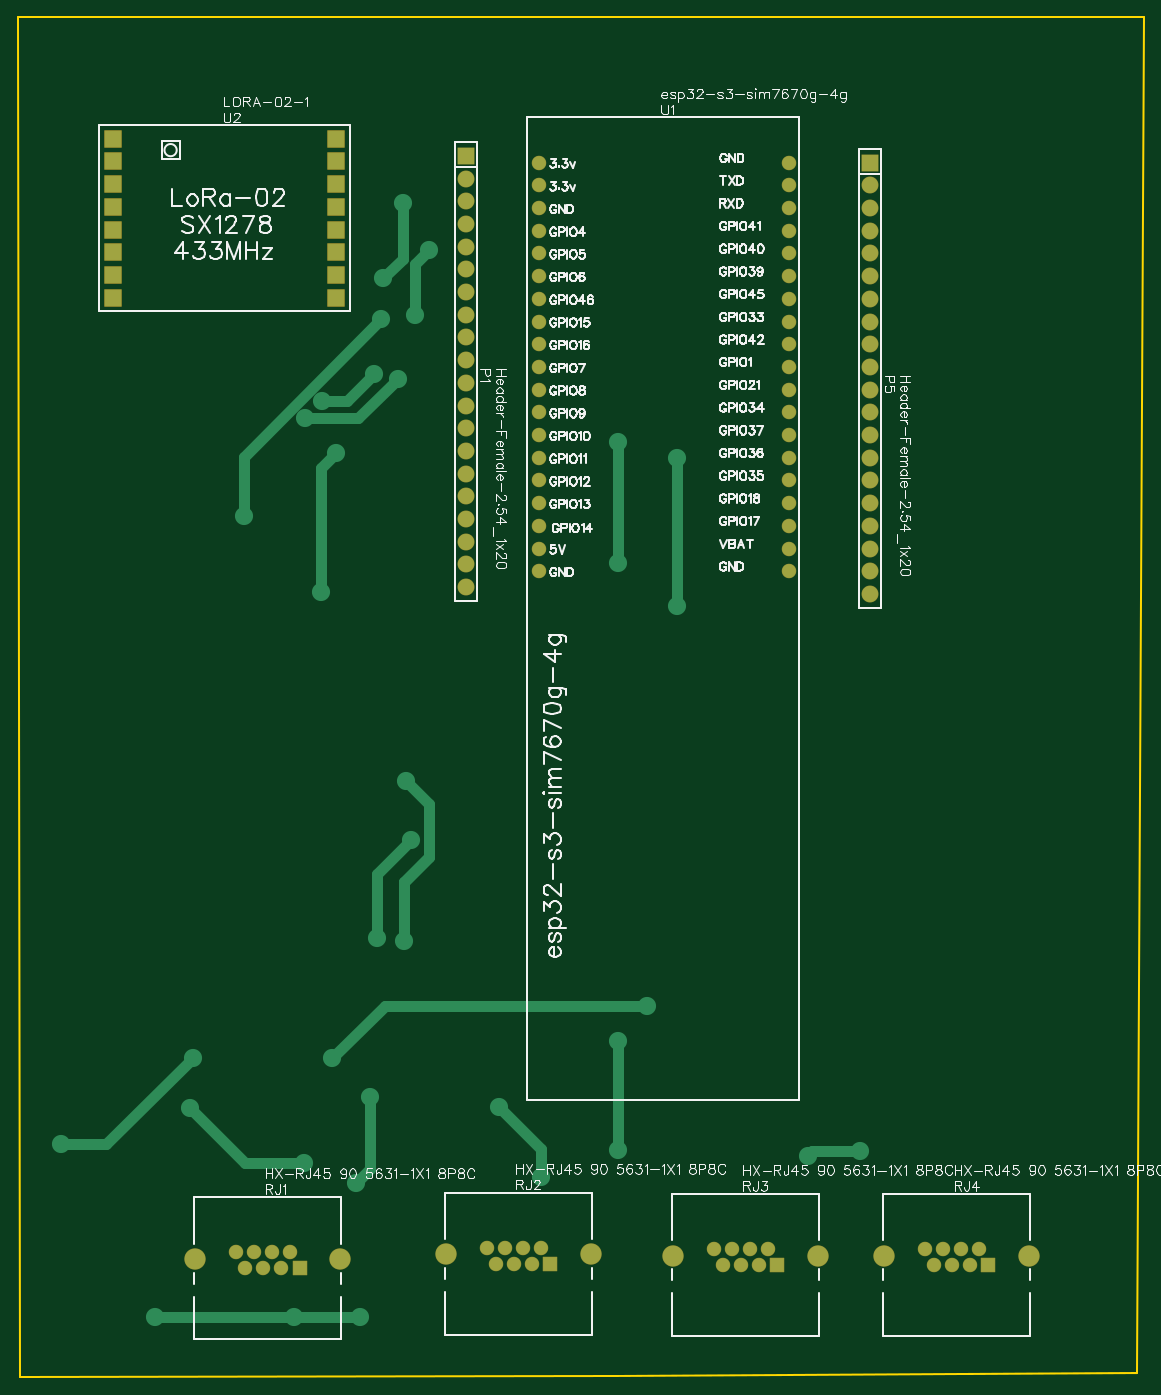
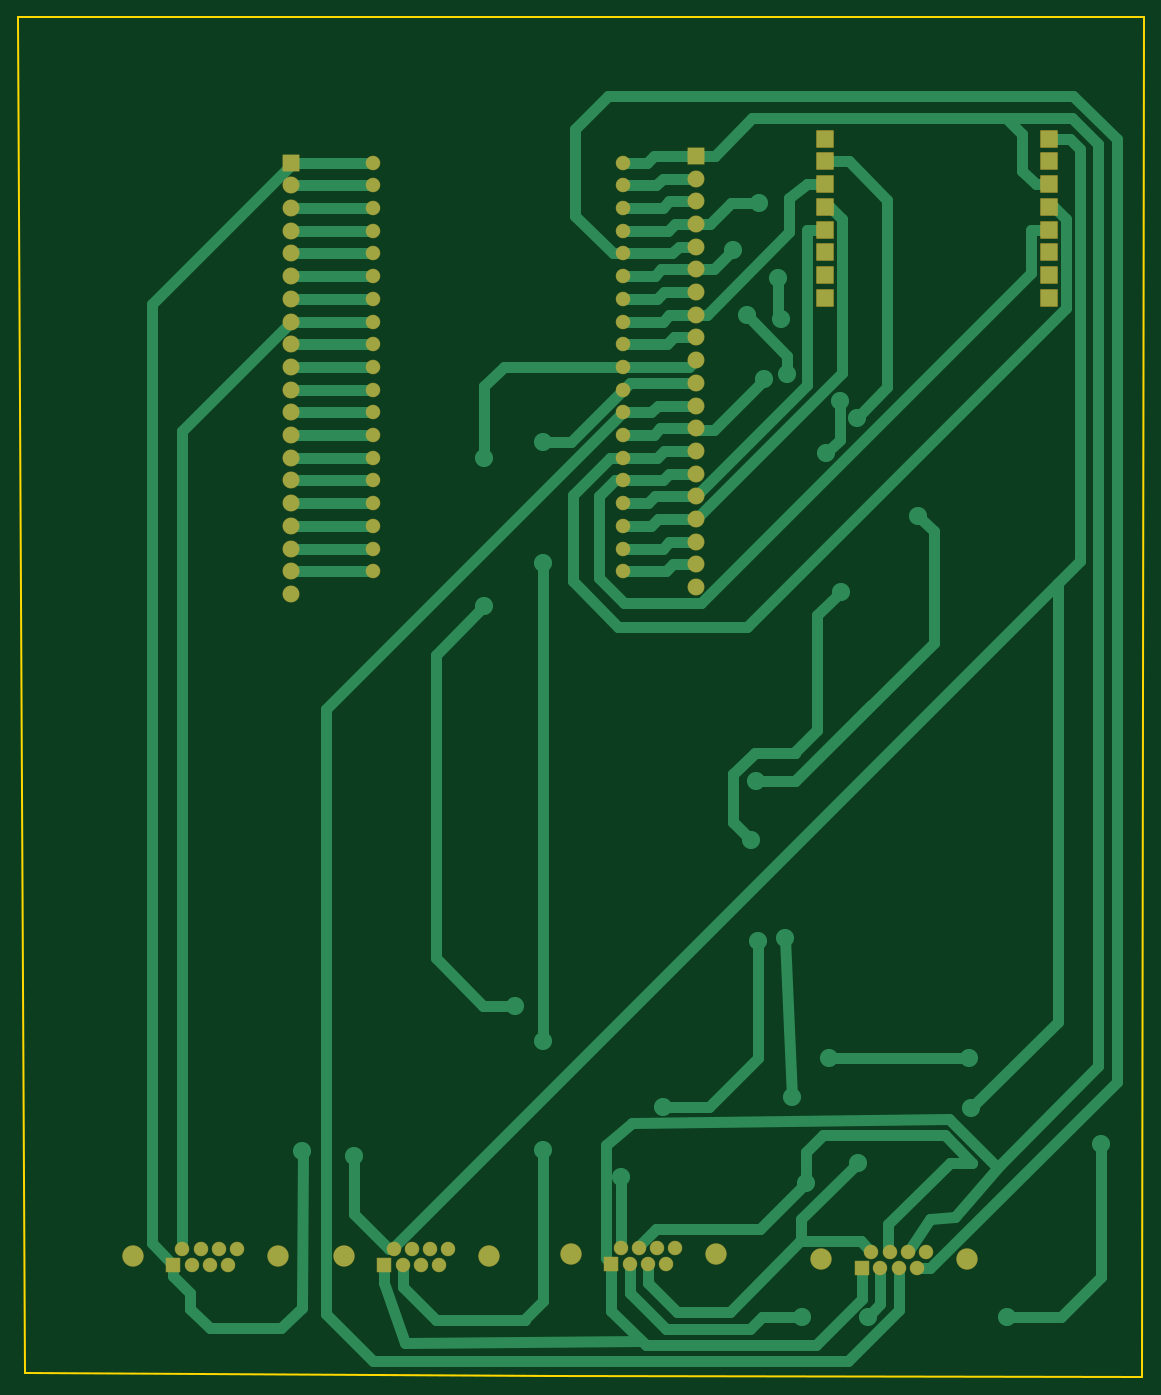
Circuit board: 9 layer files. Board 126.0 x 152.1 mm.
- drill: Drill_NPTH_Through.DRL (491 bytes)
- drill: Drill_PTH_Through.DRL (3005 bytes)
- drill: Drill_PTH_Through_Via.DRL (836 bytes)
- outline: Gerber_BoardOutlineLayer.GKO (540 bytes)
- bottom_copper: Gerber_BottomLayer.GBL (13250 bytes)
- bottom_mask: Gerber_BottomSolderMaskLayer.GBS (4520 bytes)
- top_copper: Gerber_TopLayer.GTL (6430 bytes)
- top_silk: Gerber_TopSilkscreenLayer.GTO (110943 bytes)
- top_mask: Gerber_TopSolderMaskLayer.GTS (4517 bytes)

=== drill: Drill_NPTH_Through.DRL ===
M48
INCH,LZ
;FILE_FORMAT=2:4
;TYPE=NON_PLATED
;Layer: NPTH_Through
;EasyEDA v6.5.51, 2025-11-17 10:52:57
;3e288904024a45bc9db40e04d1f5bb92,1baaa656111f43739499d1d4c9c00a24,10
;Gerber Generator version 0.2
;Holesize 1 = 0.0800 inch
T01C0.0800
;Holesize 2 = 0.1380 inch
T02C0.1380
%
G05
G90
T01
X036537Y020801
X026223Y020801
X036537Y-021128
X026223Y-021128
T02
X016300Y-030300
X011300Y-030300
X027350Y-030100
X022350Y-030100
X037350Y-030150
X032350Y-030150
X046650Y-030150
X041650Y-030150
M30

=== drill: Drill_PTH_Through.DRL ===
M48
INCH,LZ
;FILE_FORMAT=2:4
;TYPE=PLATED
;Layer: PTH_Through
;EasyEDA v6.5.51, 2025-11-17 10:52:57
;3e288904024a45bc9db40e04d1f5bb92,1baaa656111f43739499d1d4c9c00a24,10
;Gerber Generator version 0.2
;Holesize 1 = 0.0360 inch
T01C0.0360
;Holesize 2 = 0.0400 inch
T02C0.0400
;Holesize 3 = 0.0470 inch
T03C0.0470
;Holesize 4 = 0.0710 inch
T04C0.0710
%
G05
G90
T01
X012394Y-028600
X012796Y-029300
X013198Y-028600
X013599Y-029300
X014001Y-028600
X014402Y-029300
X014804Y-028600
X015206Y-029300
X023444Y-028400
X023846Y-029100
X024248Y-028400
X024649Y-029100
X025051Y-028400
X025452Y-029100
X025854Y-028400
X026256Y-029100
X033444Y-028450
X033846Y-029150
X034248Y-028450
X034649Y-029150
X035051Y-028450
X035452Y-029150
X035854Y-028450
X036256Y-029150
X042744Y-028450
X043146Y-029150
X043548Y-028450
X043949Y-029150
X044351Y-028450
X044752Y-029150
X045154Y-028450
X045556Y-029150
X025750Y019400
X025750Y018400
X025750Y017400
X025750Y016400
X025750Y015400
X025750Y014400
X025750Y013400
X025750Y012400
X025750Y011400
X025750Y010400
X025750Y009400
X025750Y008400
X025750Y007400
X025750Y006400
X025750Y005400
X025750Y004400
X025750Y003400
X025750Y002400
X025750Y001400
X036750Y001400
X036750Y002400
X036750Y003400
X036750Y004400
X036750Y005400
X036750Y006400
X036750Y007400
X036750Y008400
X036750Y009400
X036750Y010400
X036750Y011400
X036750Y012400
X036750Y013400
X036750Y014400
X036750Y015400
X036750Y016400
X036750Y017400
X036750Y018400
X036750Y019400
T02
X006975Y020450
X006975Y019450
X006975Y018450
X006975Y017450
X006975Y016450
X006975Y015450
X006975Y014450
X006975Y013450
X016825Y020450
X016825Y019450
X016825Y018450
X016825Y017450
X016825Y016450
X016825Y015450
X016825Y014450
X016825Y013450
X015450Y008150
X019535Y009885
X014950Y-031450
X017850Y-031450
X025854Y-025300
X024000Y-022200
X017700Y-025550
X018300Y-021759
X018603Y-014747
X019800Y-014900
X020100Y-010450
X019900Y-007850
X012750Y003850
X018800Y012500
X018900Y014300
X019750Y017600
X016150Y000500
X016800Y006600
X016200Y008900
X018500Y010100
X020300Y012700
X020900Y015550
X029250Y-024100
X029250Y-019300
X029250Y001750
X029250Y007100
X008850Y-031450
X004700Y-023850
X010500Y-020050
X016650Y-020050
X030500Y-017750
X031850Y-000150
X031850Y006400
X015400Y-024650
X010400Y-022250
X037600Y-024350
X039900Y-024150
T03
X022550Y019700
X022550Y018700
X022550Y017700
X022550Y016700
X022550Y015700
X022550Y014700
X022550Y013700
X022550Y012700
X022550Y011700
X022550Y010700
X022550Y009700
X022550Y008700
X022550Y007700
X022550Y006700
X022550Y005700
X022550Y004700
X022550Y003700
X022550Y002700
X022550Y001700
X022550Y000700
X040350Y019400
X040350Y018400
X040350Y017400
X040350Y016400
X040350Y015400
X040350Y014400
X040350Y013400
X040350Y012400
X040350Y011400
X040350Y010400
X040350Y009400
X040350Y008400
X040350Y007400
X040350Y006400
X040350Y005400
X040350Y004400
X040350Y003400
X040350Y002400
X040350Y001400
X040350Y000400
T04
X017001Y-028899
X010599Y-028899
X028051Y-028699
X021649Y-028699
X038051Y-028749
X031649Y-028749
X047351Y-028749
X040949Y-028749
M30

=== drill: Drill_PTH_Through_Via.DRL ===
M48
INCH,LZ
;FILE_FORMAT=2:4
;TYPE=PLATED
;Layer: PTH_Through_Via
;EasyEDA v6.5.51, 2025-11-17 10:52:57
;3e288904024a45bc9db40e04d1f5bb92,1baaa656111f43739499d1d4c9c00a24,10
;Gerber Generator version 0.2
;Holesize 1 = 0.0400 inch
T01C0.0400
%
G05
G90
T01
X015450Y008150
X019535Y009885
X014950Y-031450
X017850Y-031450
X025854Y-025300
X024000Y-022200
X017700Y-025550
X018300Y-021759
X018603Y-014747
X019800Y-014900
X020100Y-010450
X019900Y-007850
X012750Y003850
X018800Y012500
X018900Y014300
X019750Y017600
X016150Y000500
X016800Y006600
X016200Y008900
X018500Y010100
X020300Y012700
X020900Y015550
X029250Y-024100
X029250Y-019300
X029250Y001750
X029250Y007100
X008850Y-031450
X004700Y-023850
X010500Y-020050
X016650Y-020050
X030500Y-017750
X031850Y-000150
X031850Y006400
X015400Y-024650
X010400Y-022250
X037600Y-024350
X039900Y-024150
M30

=== outline: Gerber_BoardOutlineLayer.GKO ===
G04 Layer: BoardOutlineLayer*
G04 EasyEDA v6.5.51, 2025-11-17 10:52:57*
G04 3e288904024a45bc9db40e04d1f5bb92,1baaa656111f43739499d1d4c9c00a24,10*
G04 Gerber Generator version 0.2*
G04 Scale: 100 percent, Rotated: No, Reflected: No *
G04 Dimensions in inches *
G04 leading zeros omitted , absolute positions ,3 integer and 6 decimal *
%FSLAX36Y36*%
%MOIN*%

%ADD10C,0.0100*%
%ADD11C,0.0143*%
D10*
X280000Y2580000D02*
G01*
X5240000Y2580000D01*
X5210000Y-3390000D01*
X2900000Y-3405000D01*
X290000Y-3410000D01*
X280000Y2580000D01*

%LPD*%
M02*

=== bottom_copper: Gerber_BottomLayer.GBL (13250 bytes, source omitted) ===
=== bottom_mask: Gerber_BottomSolderMaskLayer.GBS ===
G04 Layer: BottomSolderMaskLayer*
G04 EasyEDA v6.5.51, 2025-11-17 10:52:57*
G04 3e288904024a45bc9db40e04d1f5bb92,1baaa656111f43739499d1d4c9c00a24,10*
G04 Gerber Generator version 0.2*
G04 Scale: 100 percent, Rotated: No, Reflected: No *
G04 Dimensions in inches *
G04 leading zeros omitted , absolute positions ,3 integer and 6 decimal *
%FSLAX36Y36*%
%MOIN*%

%AMMACRO1*4,1,8,-0.0363,-0.0374,-0.0374,-0.0362,-0.0374,0.0363,-0.0363,0.0374,0.0362,0.0374,0.0374,0.0363,0.0374,-0.0362,0.0362,-0.0374,-0.0363,-0.0374,0*%
%AMMACRO2*4,1,8,-0.0308,-0.032,-0.032,-0.0308,-0.032,0.0308,-0.0308,0.032,0.0308,0.032,0.032,0.0308,0.032,-0.0308,0.0308,-0.032,-0.0308,-0.032,0*%
%AMMACRO3*4,1,8,-0.0367,-0.039,-0.039,-0.0366,-0.039,0.0367,-0.0367,0.039,0.0366,0.039,0.039,0.0367,0.039,-0.0366,0.0366,-0.039,-0.0367,-0.039,0*%
%ADD10MACRO1*%
%ADD11C,0.0749*%
%ADD12C,0.0945*%
%ADD13C,0.0639*%
%ADD14MACRO2*%
%ADD15C,0.0640*%
%ADD16MACRO3*%
%ADD17C,0.0151*%

%LPD*%
D10*
G01*
X2255000Y1970000D03*
D11*
G01*
X2255000Y1870000D03*
G01*
X2255000Y1770000D03*
G01*
X2255000Y1670000D03*
G01*
X2255000Y1570000D03*
G01*
X2255000Y1470000D03*
G01*
X2255000Y1370000D03*
G01*
X2255000Y1270000D03*
G01*
X2255000Y1170000D03*
G01*
X2255000Y1070000D03*
G01*
X2255000Y970000D03*
G01*
X2255000Y870000D03*
G01*
X2255000Y770000D03*
G01*
X2255000Y670000D03*
G01*
X2255000Y570000D03*
G01*
X2255000Y470000D03*
G01*
X2255000Y370000D03*
G01*
X2255000Y270000D03*
G01*
X2255000Y170000D03*
G01*
X2255000Y70000D03*
D10*
G01*
X4035000Y1940000D03*
D11*
G01*
X4035000Y1840000D03*
G01*
X4035000Y1740000D03*
G01*
X4035000Y1640000D03*
G01*
X4035000Y1540000D03*
G01*
X4035000Y1440000D03*
G01*
X4035000Y1340000D03*
G01*
X4035000Y1240000D03*
G01*
X4035000Y1140000D03*
G01*
X4035000Y1040000D03*
G01*
X4035000Y940000D03*
G01*
X4035000Y840000D03*
G01*
X4035000Y740000D03*
G01*
X4035000Y640000D03*
G01*
X4035000Y540000D03*
G01*
X4035000Y440000D03*
G01*
X4035000Y340000D03*
G01*
X4035000Y240000D03*
G01*
X4035000Y140000D03*
G01*
X4035000Y40000D03*
D12*
G01*
X1700079Y-2889879D03*
G01*
X1059920Y-2889879D03*
D13*
G01*
X1239449Y-2859960D03*
G01*
X1279610Y-2930039D03*
G01*
X1319759Y-2859960D03*
G01*
X1359920Y-2930039D03*
G01*
X1400079Y-2859960D03*
G01*
X1440240Y-2930039D03*
G01*
X1480389Y-2859960D03*
D14*
G01*
X1520550Y-2930039D03*
D12*
G01*
X2805079Y-2869879D03*
G01*
X2164920Y-2869879D03*
D13*
G01*
X2344449Y-2839960D03*
G01*
X2384610Y-2910039D03*
G01*
X2424759Y-2839960D03*
G01*
X2464920Y-2910039D03*
G01*
X2505079Y-2839960D03*
G01*
X2545240Y-2910039D03*
G01*
X2585389Y-2839960D03*
D14*
G01*
X2625550Y-2910039D03*
D12*
G01*
X3805079Y-2874879D03*
G01*
X3164920Y-2874879D03*
D13*
G01*
X3344449Y-2844960D03*
G01*
X3384610Y-2915039D03*
G01*
X3424759Y-2844960D03*
G01*
X3464920Y-2915039D03*
G01*
X3505079Y-2844960D03*
G01*
X3545240Y-2915039D03*
G01*
X3585389Y-2844960D03*
D14*
G01*
X3625550Y-2915039D03*
D12*
G01*
X4735079Y-2874879D03*
G01*
X4094920Y-2874879D03*
D13*
G01*
X4274449Y-2844960D03*
G01*
X4314610Y-2915039D03*
G01*
X4354759Y-2844960D03*
G01*
X4394920Y-2915039D03*
G01*
X4435079Y-2844960D03*
G01*
X4475240Y-2915039D03*
G01*
X4515389Y-2844960D03*
D14*
G01*
X4555550Y-2915039D03*
D15*
G01*
X2575000Y1940000D03*
G01*
X2575000Y1840000D03*
G01*
X2575000Y1740000D03*
G01*
X2575000Y1640000D03*
G01*
X2575000Y1540000D03*
G01*
X2575000Y1440000D03*
G01*
X2575000Y1340000D03*
G01*
X2575000Y1240000D03*
G01*
X2575000Y1140000D03*
G01*
X2575000Y1040000D03*
G01*
X2575000Y940000D03*
G01*
X2575000Y840000D03*
G01*
X2575000Y740000D03*
G01*
X2575000Y640000D03*
G01*
X2575000Y540000D03*
G01*
X2575000Y440000D03*
G01*
X2575000Y340000D03*
G01*
X2575000Y240000D03*
G01*
X2575000Y140000D03*
G01*
X3675000Y140000D03*
G01*
X3675000Y240000D03*
G01*
X3675000Y340000D03*
G01*
X3675000Y440000D03*
G01*
X3675000Y540000D03*
G01*
X3675000Y640000D03*
G01*
X3675000Y740000D03*
G01*
X3675000Y840000D03*
G01*
X3675000Y940000D03*
G01*
X3675000Y1040000D03*
G01*
X3675000Y1140000D03*
G01*
X3675000Y1240000D03*
G01*
X3675000Y1340000D03*
G01*
X3675000Y1440000D03*
G01*
X3675000Y1540000D03*
G01*
X3675000Y1640000D03*
G01*
X3675000Y1740000D03*
G01*
X3675000Y1840000D03*
G01*
X3675000Y1940000D03*
D16*
G01*
X697500Y2045000D03*
G01*
X697500Y1945000D03*
G01*
X697500Y1845000D03*
G01*
X697500Y1745000D03*
G01*
X697500Y1645000D03*
G01*
X697500Y1545000D03*
G01*
X697500Y1445000D03*
G01*
X697500Y1345000D03*
G01*
X1682500Y2045000D03*
G01*
X1682500Y1945000D03*
G01*
X1682500Y1845000D03*
G01*
X1682500Y1745000D03*
G01*
X1682500Y1645000D03*
G01*
X1682500Y1545000D03*
G01*
X1682500Y1445000D03*
G01*
X1682500Y1345000D03*
M02*

=== top_copper: Gerber_TopLayer.GTL (6430 bytes, source omitted) ===
=== top_silk: Gerber_TopSilkscreenLayer.GTO (110943 bytes, source omitted) ===
=== top_mask: Gerber_TopSolderMaskLayer.GTS ===
G04 Layer: TopSolderMaskLayer*
G04 EasyEDA v6.5.51, 2025-11-17 10:52:57*
G04 3e288904024a45bc9db40e04d1f5bb92,1baaa656111f43739499d1d4c9c00a24,10*
G04 Gerber Generator version 0.2*
G04 Scale: 100 percent, Rotated: No, Reflected: No *
G04 Dimensions in inches *
G04 leading zeros omitted , absolute positions ,3 integer and 6 decimal *
%FSLAX36Y36*%
%MOIN*%

%AMMACRO1*4,1,8,-0.0363,-0.0374,-0.0374,-0.0362,-0.0374,0.0363,-0.0363,0.0374,0.0362,0.0374,0.0374,0.0363,0.0374,-0.0362,0.0362,-0.0374,-0.0363,-0.0374,0*%
%AMMACRO2*4,1,8,-0.0308,-0.032,-0.032,-0.0308,-0.032,0.0308,-0.0308,0.032,0.0308,0.032,0.032,0.0308,0.032,-0.0308,0.0308,-0.032,-0.0308,-0.032,0*%
%AMMACRO3*4,1,8,-0.0367,-0.039,-0.039,-0.0366,-0.039,0.0367,-0.0367,0.039,0.0366,0.039,0.039,0.0367,0.039,-0.0366,0.0366,-0.039,-0.0367,-0.039,0*%
%ADD10MACRO1*%
%ADD11C,0.0749*%
%ADD12C,0.0945*%
%ADD13C,0.0639*%
%ADD14MACRO2*%
%ADD15C,0.0640*%
%ADD16MACRO3*%
%ADD17C,0.0184*%

%LPD*%
D10*
G01*
X2255000Y1970000D03*
D11*
G01*
X2255000Y1870000D03*
G01*
X2255000Y1770000D03*
G01*
X2255000Y1670000D03*
G01*
X2255000Y1570000D03*
G01*
X2255000Y1470000D03*
G01*
X2255000Y1370000D03*
G01*
X2255000Y1270000D03*
G01*
X2255000Y1170000D03*
G01*
X2255000Y1070000D03*
G01*
X2255000Y970000D03*
G01*
X2255000Y870000D03*
G01*
X2255000Y770000D03*
G01*
X2255000Y670000D03*
G01*
X2255000Y570000D03*
G01*
X2255000Y470000D03*
G01*
X2255000Y370000D03*
G01*
X2255000Y270000D03*
G01*
X2255000Y170000D03*
G01*
X2255000Y70000D03*
D10*
G01*
X4035000Y1940000D03*
D11*
G01*
X4035000Y1840000D03*
G01*
X4035000Y1740000D03*
G01*
X4035000Y1640000D03*
G01*
X4035000Y1540000D03*
G01*
X4035000Y1440000D03*
G01*
X4035000Y1340000D03*
G01*
X4035000Y1240000D03*
G01*
X4035000Y1140000D03*
G01*
X4035000Y1040000D03*
G01*
X4035000Y940000D03*
G01*
X4035000Y840000D03*
G01*
X4035000Y740000D03*
G01*
X4035000Y640000D03*
G01*
X4035000Y540000D03*
G01*
X4035000Y440000D03*
G01*
X4035000Y340000D03*
G01*
X4035000Y240000D03*
G01*
X4035000Y140000D03*
G01*
X4035000Y40000D03*
D12*
G01*
X1700079Y-2889879D03*
G01*
X1059920Y-2889879D03*
D13*
G01*
X1239449Y-2859960D03*
G01*
X1279610Y-2930039D03*
G01*
X1319759Y-2859960D03*
G01*
X1359920Y-2930039D03*
G01*
X1400079Y-2859960D03*
G01*
X1440240Y-2930039D03*
G01*
X1480389Y-2859960D03*
D14*
G01*
X1520550Y-2930039D03*
D12*
G01*
X2805079Y-2869879D03*
G01*
X2164920Y-2869879D03*
D13*
G01*
X2344449Y-2839960D03*
G01*
X2384610Y-2910039D03*
G01*
X2424759Y-2839960D03*
G01*
X2464920Y-2910039D03*
G01*
X2505079Y-2839960D03*
G01*
X2545240Y-2910039D03*
G01*
X2585389Y-2839960D03*
D14*
G01*
X2625550Y-2910039D03*
D12*
G01*
X3805079Y-2874879D03*
G01*
X3164920Y-2874879D03*
D13*
G01*
X3344449Y-2844960D03*
G01*
X3384610Y-2915039D03*
G01*
X3424759Y-2844960D03*
G01*
X3464920Y-2915039D03*
G01*
X3505079Y-2844960D03*
G01*
X3545240Y-2915039D03*
G01*
X3585389Y-2844960D03*
D14*
G01*
X3625550Y-2915039D03*
D12*
G01*
X4735079Y-2874879D03*
G01*
X4094920Y-2874879D03*
D13*
G01*
X4274449Y-2844960D03*
G01*
X4314610Y-2915039D03*
G01*
X4354759Y-2844960D03*
G01*
X4394920Y-2915039D03*
G01*
X4435079Y-2844960D03*
G01*
X4475240Y-2915039D03*
G01*
X4515389Y-2844960D03*
D14*
G01*
X4555550Y-2915039D03*
D15*
G01*
X2575000Y1940000D03*
G01*
X2575000Y1840000D03*
G01*
X2575000Y1740000D03*
G01*
X2575000Y1640000D03*
G01*
X2575000Y1540000D03*
G01*
X2575000Y1440000D03*
G01*
X2575000Y1340000D03*
G01*
X2575000Y1240000D03*
G01*
X2575000Y1140000D03*
G01*
X2575000Y1040000D03*
G01*
X2575000Y940000D03*
G01*
X2575000Y840000D03*
G01*
X2575000Y740000D03*
G01*
X2575000Y640000D03*
G01*
X2575000Y540000D03*
G01*
X2575000Y440000D03*
G01*
X2575000Y340000D03*
G01*
X2575000Y240000D03*
G01*
X2575000Y140000D03*
G01*
X3675000Y140000D03*
G01*
X3675000Y240000D03*
G01*
X3675000Y340000D03*
G01*
X3675000Y440000D03*
G01*
X3675000Y540000D03*
G01*
X3675000Y640000D03*
G01*
X3675000Y740000D03*
G01*
X3675000Y840000D03*
G01*
X3675000Y940000D03*
G01*
X3675000Y1040000D03*
G01*
X3675000Y1140000D03*
G01*
X3675000Y1240000D03*
G01*
X3675000Y1340000D03*
G01*
X3675000Y1440000D03*
G01*
X3675000Y1540000D03*
G01*
X3675000Y1640000D03*
G01*
X3675000Y1740000D03*
G01*
X3675000Y1840000D03*
G01*
X3675000Y1940000D03*
D16*
G01*
X697500Y2045000D03*
G01*
X697500Y1945000D03*
G01*
X697500Y1845000D03*
G01*
X697500Y1745000D03*
G01*
X697500Y1645000D03*
G01*
X697500Y1545000D03*
G01*
X697500Y1445000D03*
G01*
X697500Y1345000D03*
G01*
X1682500Y2045000D03*
G01*
X1682500Y1945000D03*
G01*
X1682500Y1845000D03*
G01*
X1682500Y1745000D03*
G01*
X1682500Y1645000D03*
G01*
X1682500Y1545000D03*
G01*
X1682500Y1445000D03*
G01*
X1682500Y1345000D03*
M02*

